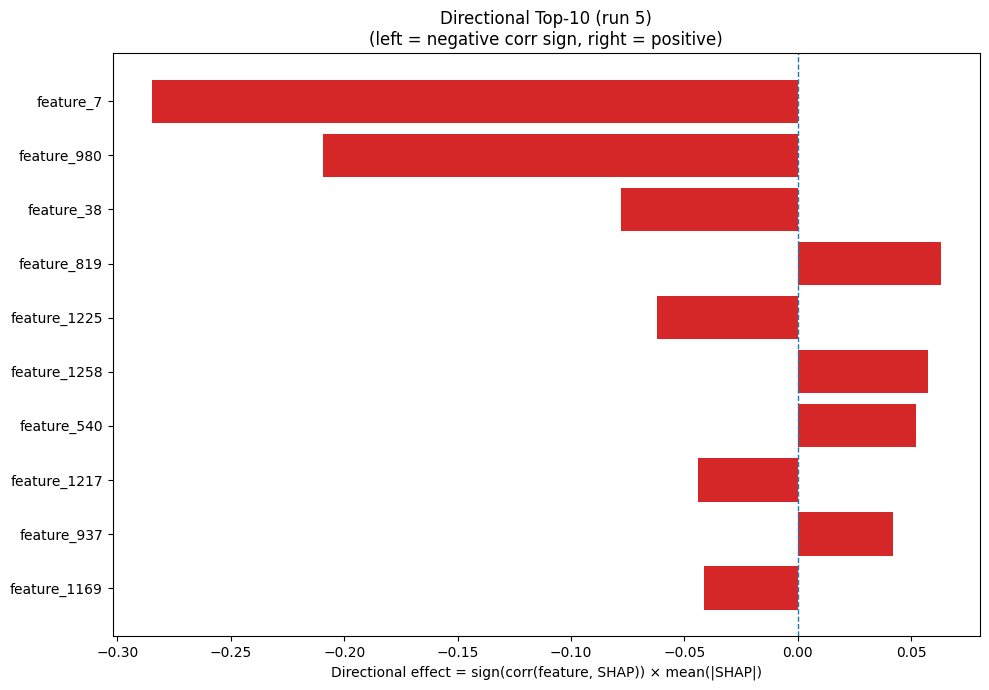

Data behind this chart, as committed beside it:
Index, Feature, CorrSign, MeanAbsSHAP, DirectionalEffect
7, feature_7, -1.0, 0.2848, -0.2848
980, feature_980, -1.0, 0.2095, -0.2095
38, feature_38, -1.0, 0.07788, -0.07788
819, feature_819, 1.0, 0.06307, 0.06307
1225, feature_1225, -1.0, 0.06202, -0.06202
1258, feature_1258, 1.0, 0.05769, 0.05769
540, feature_540, 1.0, 0.05234, 0.05234
1217, feature_1217, -1.0, 0.04384, -0.04384
937, feature_937, 1.0, 0.04192, 0.04192
1169, feature_1169, -1.0, 0.04149, -0.04149
996, feature_996, -1.0, 0.04081, -0.04081
763, feature_763, -1.0, 0.04019, -0.04019
603, feature_603, -1.0, 0.03947, -0.03947
328, feature_328, -1.0, 0.03349, -0.03349
958, feature_958, -1.0, 0.0329, -0.0329
883, feature_883, 1.0, 0.03272, 0.03272
504, feature_504, -1.0, 0.03164, -0.03164
662, feature_662, 1.0, 0.0311, 0.0311
103, feature_103, 1.0, 0.02917, 0.02917
381, feature_381, 1.0, 0.02787, 0.02787
1154, feature_1154, 1.0, 0.02731, 0.02731
1211, feature_1211, -1.0, 0.02651, -0.02651
989, feature_989, -1.0, 0.02552, -0.02552
1079, feature_1079, -1.0, 0.02526, -0.02526
352, feature_352, 1.0, 0.02503, 0.02503
486, feature_486, 1.0, 0.02455, 0.02455
992, feature_992, -1.0, 0.02434, -0.02434
862, feature_862, 1.0, 0.02337, 0.02337
743, feature_743, -1.0, 0.02259, -0.02259
1195, feature_1195, -1.0, 0.02237, -0.02237
670, feature_670, -1.0, 0.02224, -0.02224
215, feature_215, 1.0, 0.02212, 0.02212
320, feature_320, -1.0, 0.02204, -0.02204
1009, feature_1009, -1.0, 0.0219, -0.0219
525, feature_525, -1.0, 0.02185, -0.02185
754, feature_754, -1.0, 0.02124, -0.02124
1266, feature_1266, -1.0, 0.02119, -0.02119
853, feature_853, 1.0, 0.02097, 0.02097
793, feature_793, -1.0, 0.02092, -0.02092
1073, feature_1073, 1.0, 0.02064, 0.02064
170, feature_170, 1.0, 0.02046, 0.02046
643, feature_643, -1.0, 0.02018, -0.02018
63, feature_63, 1.0, 0.01859, 0.01859
1001, feature_1001, 1.0, 0.01841, 0.01841
1030, feature_1030, 1.0, 0.01801, 0.01801
1161, feature_1161, -1.0, 0.01677, -0.01677
442, feature_442, 1.0, 0.01657, 0.01657
1157, feature_1157, 1.0, 0.01591, 0.01591
991, feature_991, 1.0, 0.01537, 0.01537
608, feature_608, 1.0, 0.01522, 0.01522
275, feature_275, -1.0, 0.01505, -0.01505
1120, feature_1120, 1.0, 0.01401, 0.01401
81, feature_81, -1.0, 0.01328, -0.01328
92, feature_92, 1.0, 0.01254, 0.01254
1174, feature_1174, -1.0, 0.01218, -0.01218
232, feature_232, 1.0, 0.01207, 0.01207
999, feature_999, 1.0, 0.01188, 0.01188
845, feature_845, -1.0, 0.01173, -0.01173
505, feature_505, -1.0, 0.01171, -0.01171
22, feature_22, -1.0, 0.01166, -0.01166
... 1,220 more rows
